Run: headless pygame with SDL's dummy video driver; simulated clock (each Clock.tick advances the game by its frame time, no real sleeping); random seed 0; keys injected as events and as key.get_pressed() state; no mouse input.
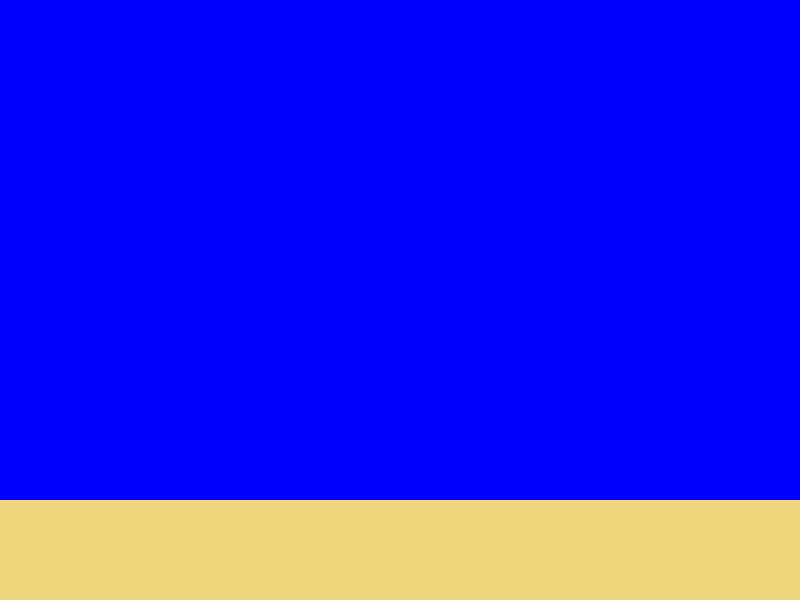
Frame 1 of 4 · flips 1–60 · no input
Frame 2 of 4 · flips 61–180 · tapped SPACE, RETURN · held RIGHT (→), D · screen unchanged from frame 1, image omitted
Frame 3 of 4 · flips 181–300 · held DOWN (↓), S · screen unchanged from frame 2, image omitted
Frame 4 of 4 · flips 301–420 · held LEFT (←), A, UP (↑), W · screen unchanged from frame 3, image omitted

The pygame program that drew these frames:

import pygame
import sys

#Initialize pygame
pygame.init()

#screen dimensions
screen_width = 800
screen_height = 600

#colors #use google = color picker for RGB tuples
BLUE = (0, 0, 255)
BROWN = (240, 215, 125)

#creat the screen # https://www.pygame.org/docs/ref/pygame.html
screen = pygame.display.set_mode((screen_width, screen_height))
pygame.display.set_caption("Blue Background with Sandy Brown Bottom")

#MAin Loop

running = True #set flag to True
while running:
    for event in pygame.event.get():
        if event.type == pygame.QUIT:
            running = False

    #fill screen with blue
    screen.fill(BLUE)

    #add sandy bottom
    rectangle_height = 100
    pygame.draw.rect(screen, BROWN, (0, screen_height-rectangle_height, screen_width, rectangle_height))

    #update the display
    pygame.display.flip()

pygame.quit()
